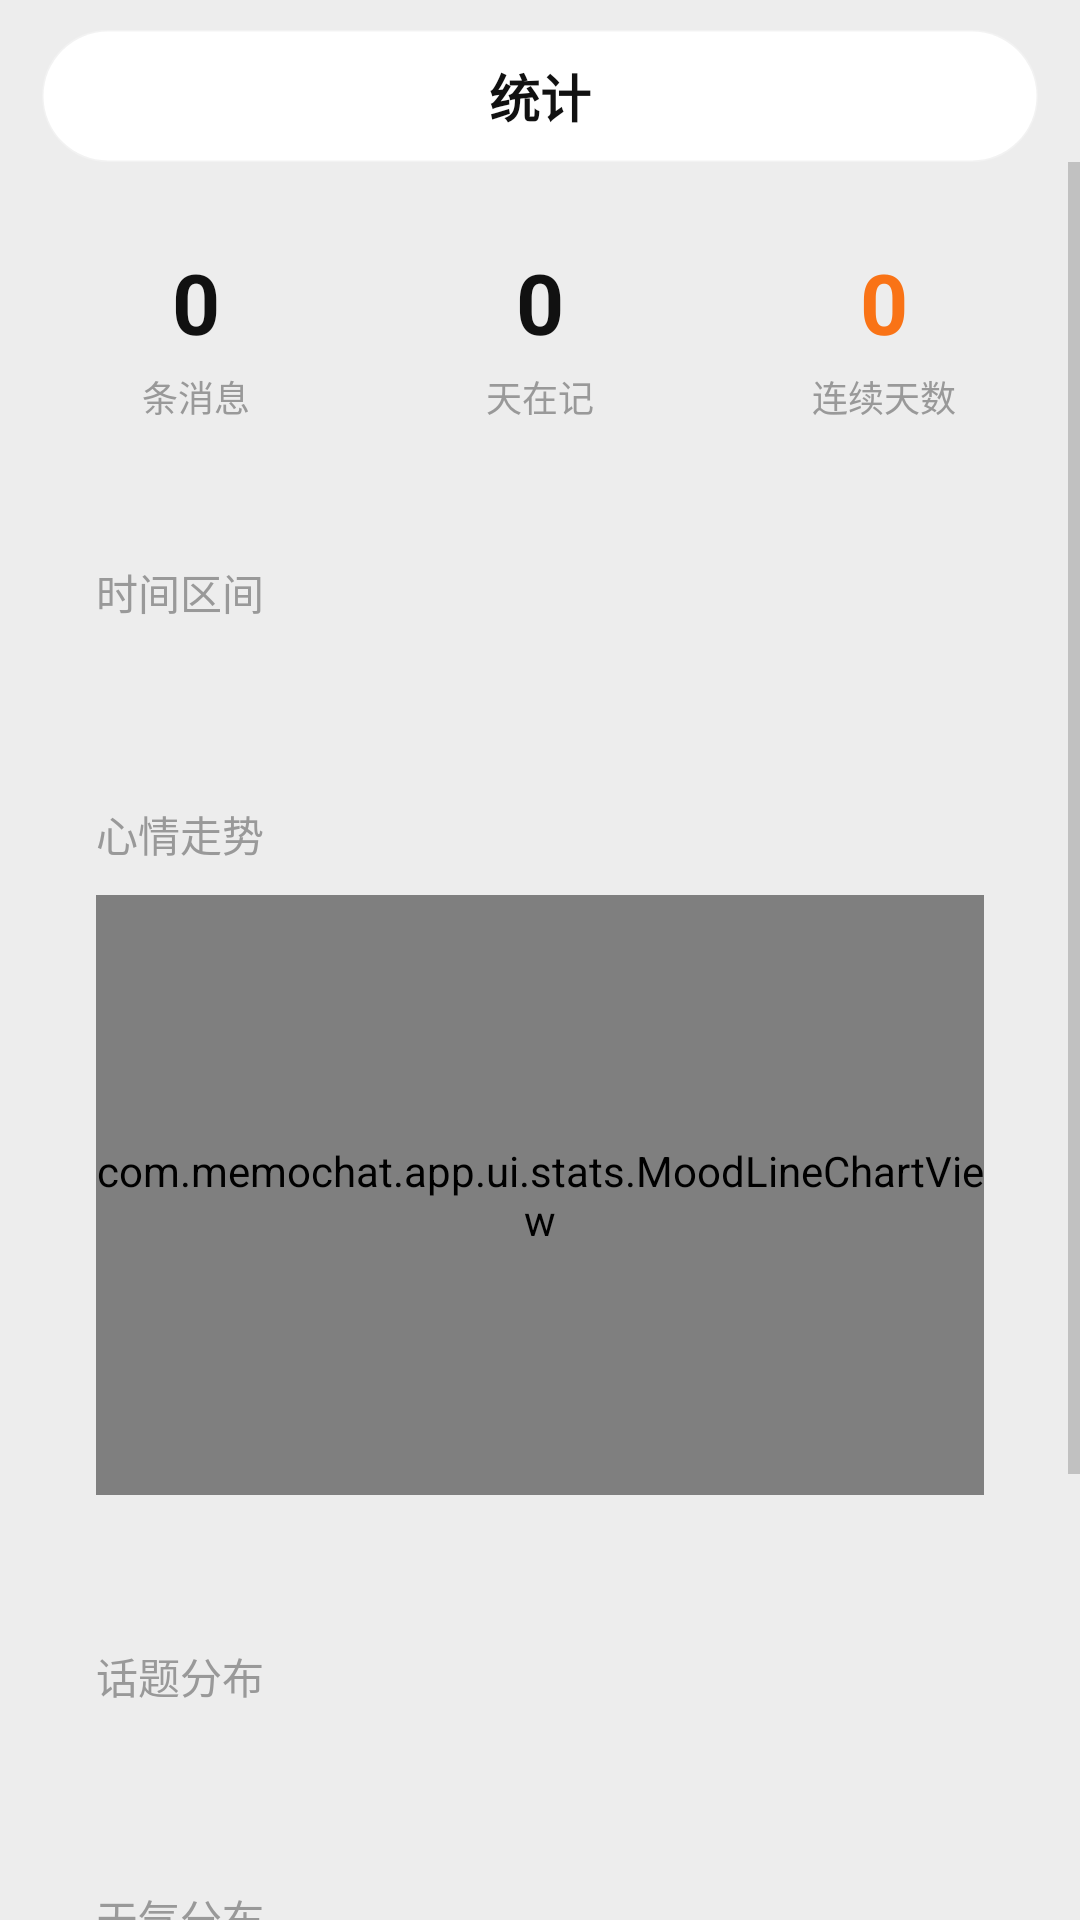

Reconstruct the res/layout file that produces this screen, plus the resources it refers to.
<!-- AndroidManifest.xml: application theme Theme.MemoChat -->
<!-- res/layout/fragment_stats.xml -->
<?xml version="1.0" encoding="utf-8"?>
<LinearLayout xmlns:android="http://schemas.android.com/apk/res/android"
    android:layout_width="match_parent"
    android:layout_height="match_parent"
    android:orientation="vertical"
    android:background="@android:color/transparent">

    <FrameLayout
        android:layout_width="match_parent"
        android:layout_height="44dp"
        android:layout_marginHorizontal="14dp"
        android:layout_marginTop="10dp"
        android:background="@drawable/bg_topbar"
        android:elevation="4dp">

        <TextView
            android:layout_width="wrap_content"
            android:layout_height="wrap_content"
            android:layout_gravity="center"
            android:text="统计"
            android:textColor="@color/text_primary"
            android:textSize="17sp"
            android:textStyle="bold" />
    </FrameLayout>

    <ScrollView
        android:layout_width="match_parent"
        android:layout_height="0dp"
        android:layout_weight="1"
        android:clipToPadding="false"
        android:paddingBottom="110dp">

        <LinearLayout
            android:layout_width="match_parent"
            android:layout_height="wrap_content"
            android:orientation="vertical"
            android:padding="14dp">

            
            <LinearLayout
                android:layout_width="match_parent"
                android:layout_height="wrap_content"
                android:orientation="horizontal"
                android:weightSum="3">

                <LinearLayout
                    android:layout_width="0dp"
                    android:layout_height="wrap_content"
                    android:layout_weight="1"
                    android:background="@drawable/bg_card"
                    android:orientation="vertical"
                    android:padding="14dp"
                    android:layout_marginEnd="6dp"
                    android:gravity="center">

                    <TextView
                        android:id="@+id/stat_messages"
                        android:layout_width="wrap_content"
                        android:layout_height="wrap_content"
                        android:text="0"
                        android:textColor="@color/text_primary"
                        android:textSize="28sp"
                        android:textStyle="bold" />

                    <TextView
                        android:layout_width="wrap_content"
                        android:layout_height="wrap_content"
                        android:layout_marginTop="4dp"
                        android:text="条消息"
                        android:textColor="@color/text_secondary"
                        android:textSize="12sp" />
                </LinearLayout>

                <LinearLayout
                    android:layout_width="0dp"
                    android:layout_height="wrap_content"
                    android:layout_weight="1"
                    android:background="@drawable/bg_card"
                    android:orientation="vertical"
                    android:padding="14dp"
                    android:layout_marginStart="6dp"
                    android:layout_marginEnd="6dp"
                    android:gravity="center">

                    <TextView
                        android:id="@+id/stat_days"
                        android:layout_width="wrap_content"
                        android:layout_height="wrap_content"
                        android:text="0"
                        android:textColor="@color/text_primary"
                        android:textSize="28sp"
                        android:textStyle="bold" />

                    <TextView
                        android:layout_width="wrap_content"
                        android:layout_height="wrap_content"
                        android:layout_marginTop="4dp"
                        android:text="天在记"
                        android:textColor="@color/text_secondary"
                        android:textSize="12sp" />
                </LinearLayout>

                <LinearLayout
                    android:layout_width="0dp"
                    android:layout_height="wrap_content"
                    android:layout_weight="1"
                    android:background="@drawable/bg_card"
                    android:orientation="vertical"
                    android:padding="14dp"
                    android:layout_marginStart="6dp"
                    android:gravity="center">

                    <TextView
                        android:id="@+id/stat_streak"
                        android:layout_width="wrap_content"
                        android:layout_height="wrap_content"
                        android:text="0"
                        android:textColor="#F97316"
                        android:textSize="28sp"
                        android:textStyle="bold" />

                    <TextView
                        android:layout_width="wrap_content"
                        android:layout_height="wrap_content"
                        android:layout_marginTop="4dp"
                        android:text="连续天数"
                        android:textColor="@color/text_secondary"
                        android:textSize="12sp" />
                </LinearLayout>
            </LinearLayout>

            
            <LinearLayout
                android:layout_width="match_parent"
                android:layout_height="wrap_content"
                android:layout_marginTop="14dp"
                android:background="@drawable/bg_card"
                android:orientation="vertical"
                android:padding="18dp">

                <TextView
                    android:layout_width="wrap_content"
                    android:layout_height="wrap_content"
                    android:text="时间区间"
                    android:textColor="@color/text_secondary"
                    android:textSize="14sp" />

                <LinearLayout
                    android:id="@+id/range_row"
                    android:layout_width="match_parent"
                    android:layout_height="wrap_content"
                    android:layout_marginTop="10dp"
                    android:orientation="horizontal" />
            </LinearLayout>

            
            <LinearLayout
                android:layout_width="match_parent"
                android:layout_height="wrap_content"
                android:layout_marginTop="14dp"
                android:background="@drawable/bg_card"
                android:orientation="vertical"
                android:padding="18dp">

                <TextView
                    android:layout_width="wrap_content"
                    android:layout_height="wrap_content"
                    android:text="心情走势"
                    android:textColor="@color/text_secondary"
                    android:textSize="14sp" />

                <com.memochat.app.ui.stats.MoodLineChartView
                    android:id="@+id/mood_chart"
                    android:layout_width="match_parent"
                    android:layout_height="200dp"
                    android:layout_marginTop="10dp" />
            </LinearLayout>

            
            <LinearLayout
                android:layout_width="match_parent"
                android:layout_height="wrap_content"
                android:layout_marginTop="14dp"
                android:background="@drawable/bg_card"
                android:orientation="vertical"
                android:padding="18dp">

                <TextView
                    android:layout_width="wrap_content"
                    android:layout_height="wrap_content"
                    android:text="话题分布"
                    android:textColor="@color/text_secondary"
                    android:textSize="14sp" />

                <LinearLayout
                    android:id="@+id/type_container"
                    android:layout_width="match_parent"
                    android:layout_height="wrap_content"
                    android:layout_marginTop="10dp"
                    android:orientation="vertical" />
            </LinearLayout>

            
            <LinearLayout
                android:layout_width="match_parent"
                android:layout_height="wrap_content"
                android:layout_marginTop="14dp"
                android:background="@drawable/bg_card"
                android:orientation="vertical"
                android:padding="18dp">

                <TextView
                    android:layout_width="wrap_content"
                    android:layout_height="wrap_content"
                    android:text="天气分布"
                    android:textColor="@color/text_secondary"
                    android:textSize="14sp" />

                <LinearLayout
                    android:id="@+id/weather_container"
                    android:layout_width="match_parent"
                    android:layout_height="wrap_content"
                    android:layout_marginTop="10dp"
                    android:orientation="vertical" />
            </LinearLayout>

        </LinearLayout>
    </ScrollView>
</LinearLayout>
<!-- resources referenced by this layout -->
<resources>
  <color name="text_primary">#111111</color>
  <color name="text_secondary">#999999</color>
  <!-- drawable bg_topbar (drawable) -->
  <?xml version="1.0" encoding="utf-8"?>
  <shape xmlns:android="http://schemas.android.com/apk/res/android"
      android:shape="rectangle">
      <solid android:color="@color/card_bg" />
      <corners android:radius="999dp" />
      <stroke
          android:width="1dp"
          android:color="@color/card_stroke" />
  </shape>
  <style name="Theme.MemoChat" parent="Theme.Material3.DayNight.NoActionBar">
          <item name="colorPrimary">@color/wx_green</item>
          <item name="colorOnPrimary">#FFFFFF</item>
          <item name="colorSecondary">@color/wx_green_dark</item>
          <item name="android:statusBarColor">@color/bar_bg</item>
          <item name="android:navigationBarColor">@color/bar_bg</item>
          <item name="android:windowBackground">@color/bg_chat</item>
          <item name="android:windowLightStatusBar">true</item>
          <item name="android:windowLightNavigationBar">true</item>
          <item name="android:windowNoTitle">true</item>
          <item name="android:windowActionBar">false</item>
          <item name="android:colorBackground">@color/bg_page</item>
          <item name="android:textColorPrimary">@color/text_primary</item>
          <item name="android:textColorSecondary">@color/text_secondary</item>
          <item name="android:textColorHint">@color/text_tertiary</item>
          <item name="android:windowSoftInputMode">adjustResize</item>
      </style>
  <color name="card_bg">#FFFFFF</color>
  <color name="card_stroke">#40FFFFFF</color>
  <color name="wx_green">#07C160</color>
  <color name="wx_green_dark">#2E9E58</color>
  <color name="bar_bg">#EDEDED</color>
  <color name="bg_chat">#EDEDED</color>
  <color name="bg_page">#F7F7F7</color>
  <color name="text_tertiary">#B2B2B2</color>
</resources>
